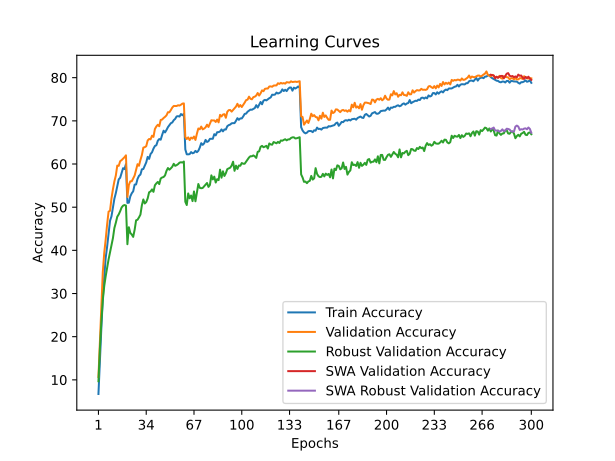

The file beside this chart, header and first rows:
time; train_accuracy; train_loss; valid_accuracy; valid_loss; valid_accuracy_robust; valid_accuracy_swa; valid_accuracy_robust_swa
54,1018; 6,7220; 4,2784; 10,6600; 4,0430; 9,6759; 10,6600; 9,6759
107,2140; 14,5440; 3,8868; 19,0600; 3,8735; 17,1655; 19,0600; 17,1655
160,8049; 21,9640; 3,5615; 26,8200; 3,4252; 23,4207; 26,8200; 23,4207
214,1936; 28,7180; 3,2970; 34,9500; 3,0388; 28,4276; 34,9500; 28,4276
267,6583; 33,7640; 3,1050; 39,4000; 3,0040; 31,7379; 39,4000; 31,7379
320,5860; 38,2500; 2,9391; 42,5000; 2,9161; 33,9931; 42,5000; 33,9931
373,9796; 40,8640; 2,8427; 46,0100; 2,7885; 35,9310; 46,0100; 35,9310
427,0155; 43,9940; 2,7438; 48,9700; 2,6536; 37,9034; 48,9700; 37,9034
479,6309; 46,8540; 2,6406; 49,1600; 2,6364; 39,5379; 49,1600; 39,5379
533,0492; 47,8760; 2,5951; 52,0100; 2,5975; 41,2483; 52,0100; 41,2483
585,1606; 49,9760; 2,5186; 54,1500; 2,3858; 42,8207; 54,1500; 42,8207
637,9383; 51,9420; 2,4522; 55,9600; 2,3621; 45,1586; 55,9600; 45,1586
690,6390; 53,2540; 2,4117; 57,3200; 2,3056; 46,3862; 57,3200; 46,3862
742,9951; 54,7760; 2,3640; 59,6300; 2,2383; 47,7862; 59,6300; 47,7862
795,3418; 56,4360; 2,3120; 59,5700; 2,1976; 48,3241; 59,5700; 48,3241
847,7673; 56,8100; 2,2879; 60,6500; 2,2055; 49,0621; 60,6500; 49,0621
900,6854; 57,9800; 2,2491; 60,9000; 2,1903; 49,9310; 60,9000; 49,9310
955,1610; 59,0300; 2,2094; 61,2200; 2,1633; 50,3448; 61,2200; 50,3448
1008,0668; 58,8260; 2,2120; 61,5800; 2,1397; 50,4966; 61,5800; 50,4966
1061,7525; 59,9680; 2,1881; 62,0100; 2,1420; 50,3862; 62,0100; 50,3862
1114,8692; 50,9920; 2,4911; 52,3700; 2,5381; 41,4207; 52,3700; 41,4207
1168,9326; 51,0420; 2,4861; 55,1600; 2,4000; 45,3517; 55,1600; 45,3517
1221,7199; 52,4960; 2,4367; 55,9900; 2,3611; 44,0345; 55,9900; 44,0345
1274,7394; 53,2220; 2,4114; 56,0000; 2,3756; 43,6690; 56,0000; 43,6690
1327,5851; 53,6760; 2,3982; 56,6400; 2,3430; 43,1172; 56,6400; 43,1172
1381,0935; 55,2260; 2,3460; 57,3300; 2,2847; 44,7655; 57,3300; 44,7655
1434,3584; 55,2680; 2,3389; 58,7100; 2,2721; 46,9517; 58,7100; 46,9517
1486,3739; 56,5520; 2,3003; 59,9600; 2,2207; 47,0897; 59,9600; 47,0897
1538,9919; 57,2580; 2,2637; 59,5900; 2,3048; 47,6345; 59,5900; 47,6345
1590,5499; 57,5620; 2,2558; 60,9400; 2,2051; 48,2759; 60,9400; 48,2759
1643,5929; 58,7680; 2,2167; 62,0700; 2,1352; 50,4483; 62,0700; 50,4483
1695,2868; 58,8460; 2,2032; 63,7900; 2,0982; 51,7862; 63,7900; 51,7862
1748,0422; 59,5780; 2,1862; 63,9100; 2,0730; 50,8552; 63,9100; 50,8552
1799,6672; 60,3740; 2,1552; 64,1200; 2,0793; 51,1793; 64,1200; 51,1793
1853,0195; 61,6500; 2,1152; 65,4500; 2,0444; 52,0276; 65,4500; 52,0276
1906,5399; 61,1860; 2,1226; 65,8000; 2,0570; 53,4552; 65,8000; 53,4552
1959,2794; 62,3200; 2,0896; 65,7100; 1,9980; 53,6414; 65,7100; 53,6414
2012,4265; 62,7160; 2,0724; 66,5600; 2,0089; 54,1172; 66,5600; 54,1172
2064,9432; 63,5600; 2,0484; 66,2800; 1,9966; 53,5517; 66,2800; 53,5517
2117,4477; 64,1800; 2,0279; 68,1100; 1,9645; 55,0828; 68,1100; 55,0828
2170,7167; 64,3460; 2,0220; 68,7000; 1,9504; 55,5172; 68,7000; 55,5172
2223,9372; 65,3820; 1,9873; 69,0900; 1,9480; 55,8483; 69,0900; 55,8483
2279,1680; 65,7860; 1,9660; 68,7500; 1,9067; 55,3448; 68,7500; 55,3448
2333,3119; 65,6320; 1,9740; 70,2100; 1,8774; 56,6414; 70,2100; 56,6414
2386,6617; 66,7440; 1,9363; 70,3000; 1,8695; 56,8828; 70,3000; 56,8828
2440,1082; 67,7160; 1,9057; 70,6600; 1,8587; 56,9862; 70,6600; 56,9862
2493,5177; 67,3200; 1,9074; 70,9300; 1,8492; 57,3655; 70,9300; 57,3655
2546,9840; 67,8840; 1,8907; 71,2700; 1,8371; 58,4069; 71,2700; 58,4069
2599,5173; 68,5420; 1,8710; 72,0000; 1,8180; 59,0690; 72,0000; 59,0690
2652,0190; 69,0240; 1,8576; 71,9900; 1,8083; 58,6828; 71,9900; 58,6828
2704,9881; 69,4500; 1,8436; 72,4900; 1,7819; 59,0000; 72,4900; 59,0000
2758,1101; 69,6240; 1,8426; 73,0800; 1,7819; 59,3724; 73,0800; 59,3724
2810,2683; 70,1500; 1,8203; 73,4500; 1,7848; 60,0483; 73,4500; 60,0483
2863,0664; 70,4540; 1,8066; 73,4600; 1,7855; 59,5793; 73,4600; 59,5793
2915,8335; 71,0240; 1,7945; 73,4400; 1,7576; 59,7379; 73,4400; 59,7379
2969,2117; 71,0900; 1,7873; 73,6100; 1,7519; 59,9724; 73,6100; 59,9724
3021,2152; 70,9900; 1,7913; 73,5400; 1,7578; 60,3103; 73,5400; 60,3103
3074,2810; 71,5760; 1,7719; 73,7400; 1,7502; 60,4069; 73,7400; 60,4069
3125,9359; 71,2980; 1,7773; 73,9900; 1,7420; 60,3379; 73,9900; 60,3379
3183,8816; 71,6380; 1,7737; 74,0400; 1,7561; 60,5724; 74,0400; 60,5724
... 240 more rows
